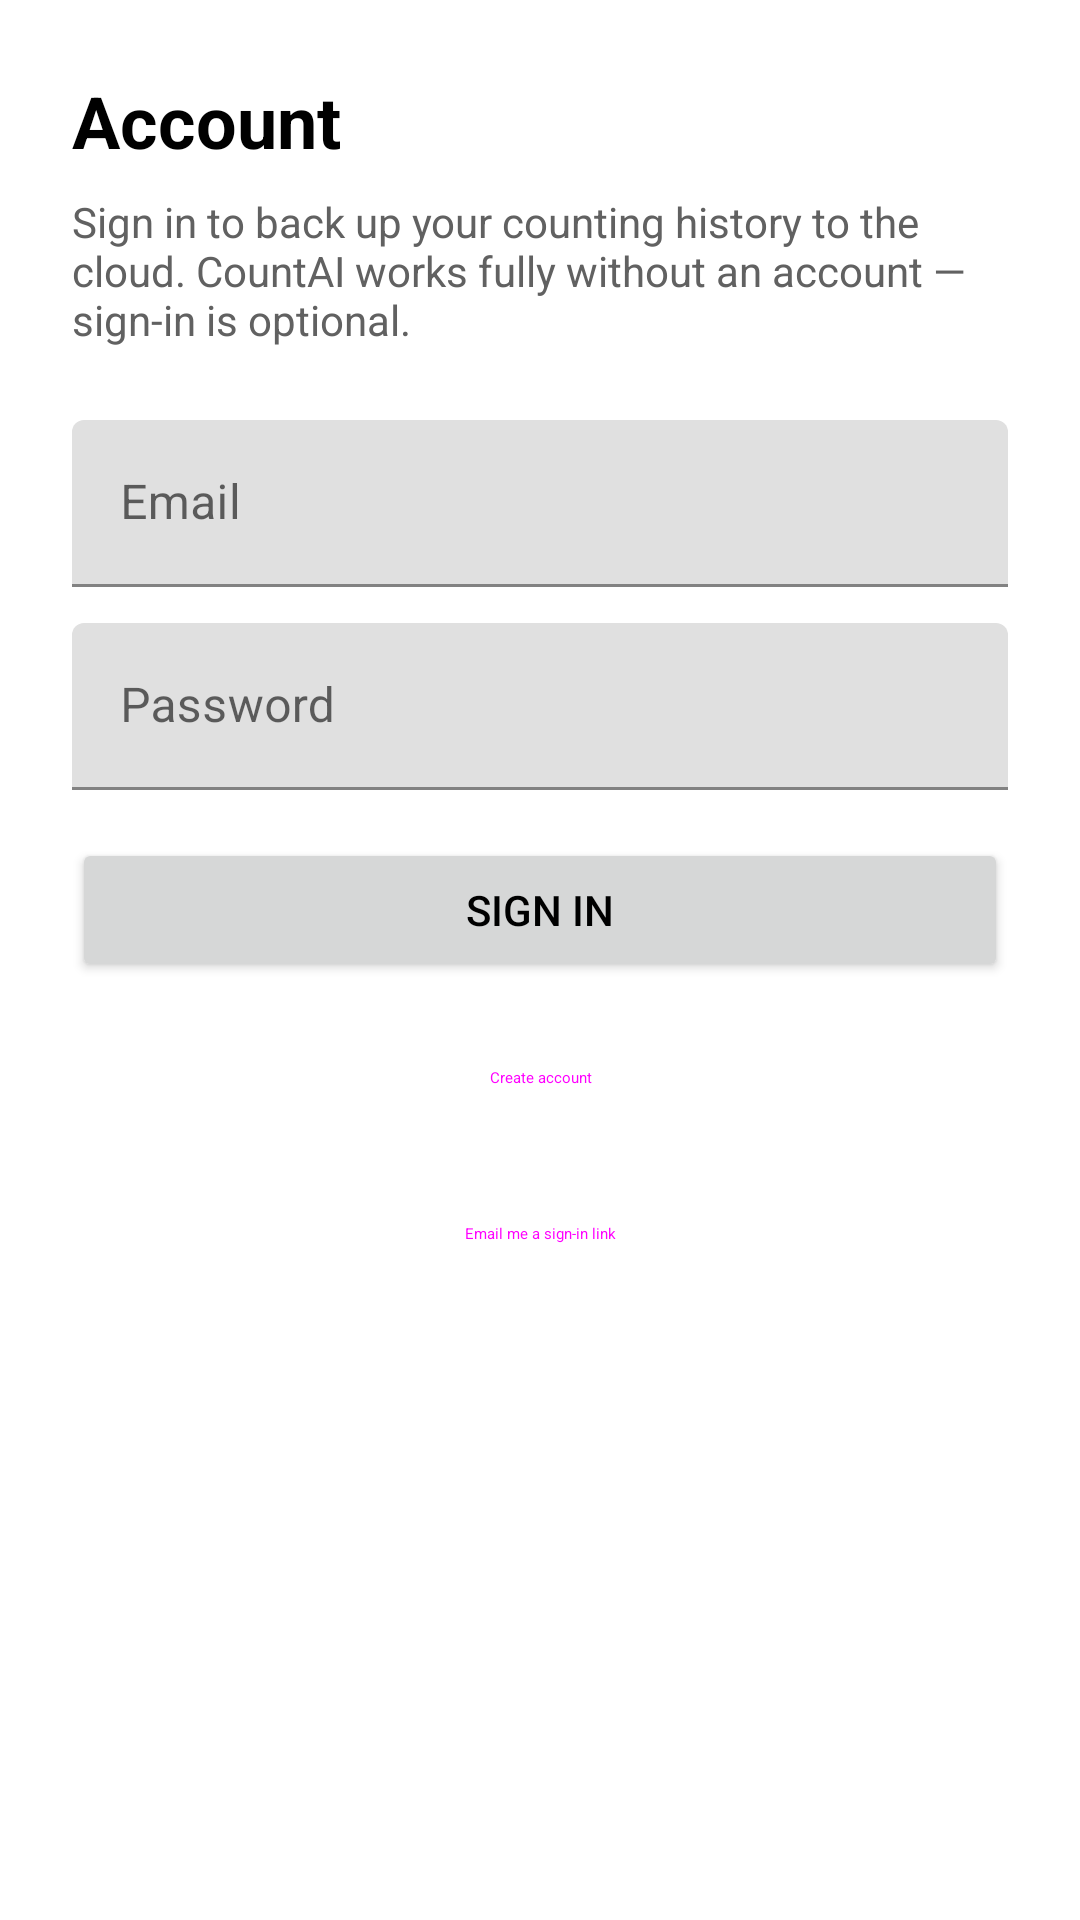

This screen was rendered from an Android layout file. Write that file and the resources it references.
<!-- AndroidManifest.xml: application theme Theme.CountAI -->
<!-- res/layout/fragment_auth.xml -->
<?xml version="1.0" encoding="utf-8"?>
<ScrollView xmlns:android="http://schemas.android.com/apk/res/android"
    android:layout_width="match_parent"
    android:layout_height="match_parent"
    android:fillViewport="true">

    <LinearLayout
        android:layout_width="match_parent"
        android:layout_height="wrap_content"
        android:orientation="vertical"
        android:padding="24dp">

        <TextView
            android:layout_width="wrap_content"
            android:layout_height="wrap_content"
            android:text="@string/auth_title"
            android:textColor="@color/black"
            android:textSize="24sp"
            android:textStyle="bold" />

        <TextView
            android:id="@+id/tv_auth_desc"
            android:layout_width="wrap_content"
            android:layout_height="wrap_content"
            android:layout_marginTop="8dp"
            android:text="@string/auth_desc"
            android:textColor="@color/text_secondary"
            android:textSize="14sp" />

        
        <LinearLayout
            android:id="@+id/auth_form"
            android:layout_width="match_parent"
            android:layout_height="wrap_content"
            android:layout_marginTop="24dp"
            android:orientation="vertical">

            <com.google.android.material.textfield.TextInputLayout
                android:layout_width="match_parent"
                android:layout_height="wrap_content"
                android:hint="@string/auth_email">

                <com.google.android.material.textfield.TextInputEditText
                    android:id="@+id/et_email"
                    android:layout_width="match_parent"
                    android:layout_height="wrap_content"
                    android:inputType="textEmailAddress" />
            </com.google.android.material.textfield.TextInputLayout>

            <com.google.android.material.textfield.TextInputLayout
                android:layout_width="match_parent"
                android:layout_height="wrap_content"
                android:layout_marginTop="12dp"
                android:hint="@string/auth_password">

                <com.google.android.material.textfield.TextInputEditText
                    android:id="@+id/et_password"
                    android:layout_width="match_parent"
                    android:layout_height="wrap_content"
                    android:inputType="textPassword" />
            </com.google.android.material.textfield.TextInputLayout>

            <Button
                android:id="@+id/btn_signin"
                android:layout_width="match_parent"
                android:layout_height="wrap_content"
                android:layout_marginTop="16dp"
                android:text="@string/auth_signin" />

            <Button
                android:id="@+id/btn_signup"
                style="@style/Widget.Material3.Button.OutlinedButton"
                android:layout_width="match_parent"
                android:layout_height="wrap_content"
                android:layout_marginTop="8dp"
                android:text="@string/auth_signup" />

            <Button
                android:id="@+id/btn_magic"
                style="@style/Widget.Material3.Button.TextButton"
                android:layout_width="match_parent"
                android:layout_height="wrap_content"
                android:layout_marginTop="4dp"
                android:text="@string/auth_magic" />
        </LinearLayout>

        
        <LinearLayout
            android:id="@+id/auth_signedin"
            android:layout_width="match_parent"
            android:layout_height="wrap_content"
            android:layout_marginTop="24dp"
            android:orientation="vertical"
            android:visibility="gone">

            <TextView
                android:id="@+id/tv_signed_in_as"
                android:layout_width="wrap_content"
                android:layout_height="wrap_content"
                android:textColor="@color/accent_text"
                android:textSize="15sp" />

            <Button
                android:id="@+id/btn_signout"
                style="@style/Widget.Material3.Button.OutlinedButton"
                android:layout_width="match_parent"
                android:layout_height="wrap_content"
                android:layout_marginTop="16dp"
                android:text="@string/auth_signout" />
        </LinearLayout>

        <TextView
            android:id="@+id/tv_auth_error"
            android:layout_width="wrap_content"
            android:layout_height="wrap_content"
            android:layout_marginTop="12dp"
            android:textColor="#FF8A80"
            android:textSize="13sp"
            android:visibility="gone" />

    </LinearLayout>
</ScrollView>
<!-- resources referenced by this layout -->
<resources>
  <color name="accent_text">#FFE6A800</color>
  <color name="black">#FF000000</color>
  <color name="text_secondary">#FF616161</color>
  <string name="auth_desc">Sign in to back up your counting history to the cloud. CountAI works fully without an account — sign-in is optional.</string>
  <string name="auth_email">Email</string>
  <string name="auth_magic">Email me a sign-in link</string>
  <string name="auth_password">Password</string>
  <string name="auth_signin">Sign in</string>
  <string name="auth_signout">Sign out</string>
  <string name="auth_signup">Create account</string>
  <string name="auth_title">Account</string>
  <style name="Theme.CountAI" parent="Theme.MaterialComponents.Light.NoActionBar">
          <item name="colorPrimary">@color/accent</item>
          <item name="colorPrimaryVariant">@color/accent_dark</item>
          <item name="colorOnPrimary">@color/black</item>
          <item name="colorSecondary">@color/accent</item>
          <item name="colorOnSecondary">@color/black</item>
          <item name="android:statusBarColor">@color/white</item>
          <item name="android:navigationBarColor">@color/white</item>
          <item name="android:windowBackground">@color/white</item>
          <item name="android:textColorPrimary">@color/black</item>
      </style>
  <color name="accent">#FFFFC107</color>
  <color name="accent_dark">#FFFFA000</color>
  <color name="white">#FFFFFFFF</color>
</resources>
